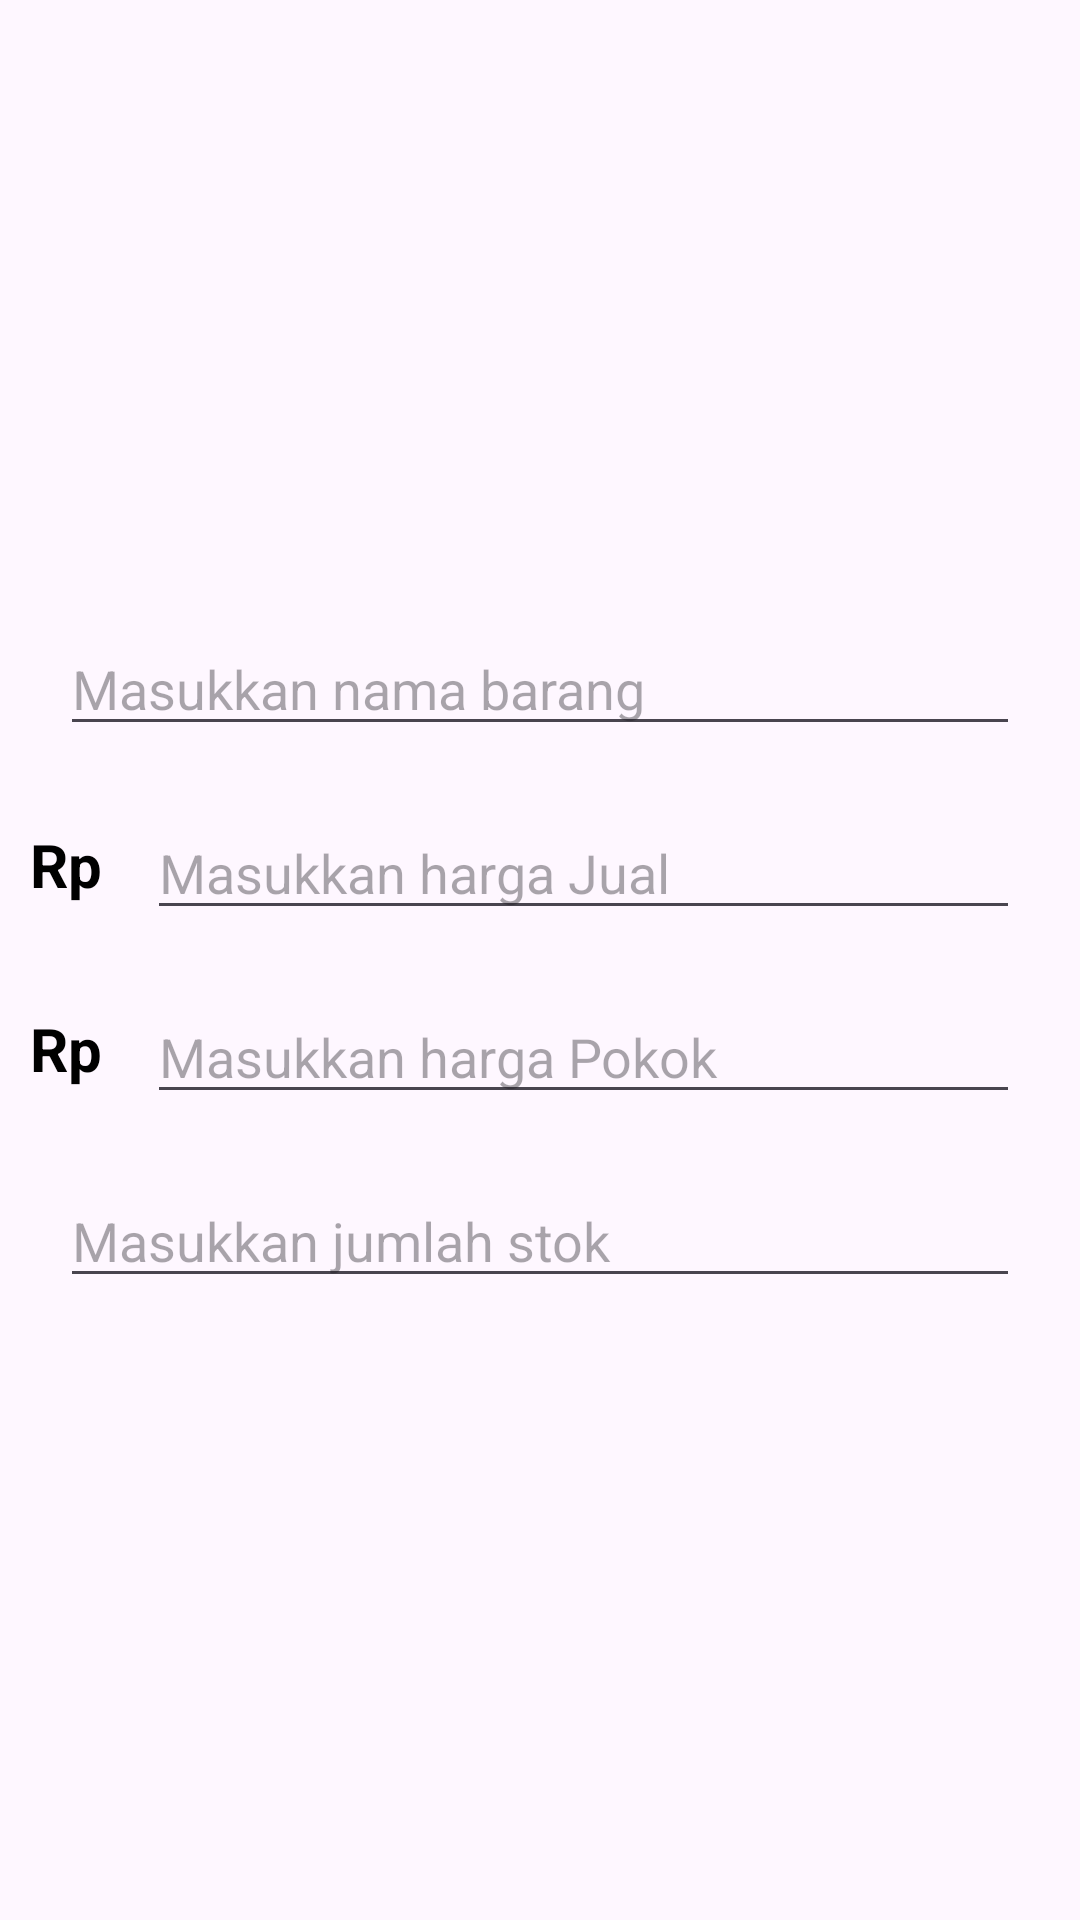

Reconstruct the res/layout file that produces this screen, plus the resources it refers to.
<!-- AndroidManifest.xml: application theme Theme.Toolbar -->
<!-- res/layout/addbarang.xml -->
<?xml version="1.0" encoding="utf-8"?>
<androidx.constraintlayout.widget.ConstraintLayout xmlns:android="http://schemas.android.com/apk/res/android"
    android:layout_width="match_parent"
    android:orientation="vertical"
    xmlns:tools="http://schemas.android.com/tools"
    android:layout_height="match_parent">



    <LinearLayout
        android:layout_marginLeft="10dp"
        android:layout_marginRight="10dp"
        android:orientation="vertical"
        android:layout_width="match_parent"
        android:layout_height="match_parent"
        android:gravity="center_vertical">


        <EditText
            android:layout_margin="10dp"
            android:id="@+id/namabarang"
            android:layout_width="match_parent"
            android:layout_height="wrap_content"
            android:hint="Masukkan nama barang"/>


        <LinearLayout
            android:layout_width="match_parent"
            android:layout_height="wrap_content"
            android:orientation="horizontal">

            <TextView
                android:layout_marginTop="8dp"
                android:layout_width="wrap_content"
                android:layout_height="wrap_content"
                android:text="Rp "
                android:textColor="@color/black"
                android:textStyle="bold"
                android:textSize="20dp"/>

            <EditText
                android:inputType = "number"
                android:layout_margin="10dp"
                android:id="@+id/hargabarang"
                android:layout_width="match_parent"
                android:layout_height="wrap_content"
                android:hint="Masukkan harga Jual"/>

        </LinearLayout>






        <LinearLayout
            android:layout_width="match_parent"
            android:layout_height="wrap_content"
            android:orientation="horizontal">

            <TextView
                android:layout_marginTop="8dp"
                android:layout_width="wrap_content"
                android:layout_height="wrap_content"
                android:text="Rp "
                android:textColor="@color/black"
                android:textStyle="bold"
                android:textSize="20dp"/>

            <EditText
                android:inputType = "number"
                android:layout_margin="10dp"
                android:id="@+id/hargabarangpokok"
                android:layout_width="match_parent"
                android:layout_height="wrap_content"
                android:hint="Masukkan harga Pokok"/>

        </LinearLayout>





        <EditText
            android:inputType = "number"
            android:layout_margin="10dp"
            android:id="@+id/stokbarang"
            android:layout_width="match_parent"
            android:layout_height="wrap_content"
            android:hint="Masukkan jumlah stok"/>





    </LinearLayout>

</androidx.constraintlayout.widget.ConstraintLayout>
<!-- resources referenced by this layout -->
<resources>
  <style name="Theme.Toolbar" parent="Base.Theme.Toolbar" />
  <style name="Base.Theme.Toolbar" parent="Theme.Material3.Light.NoActionBar">
          
          <item name="colorPrimary">@color/black</item>
          
          <item name="android:forceDarkAllowed" tools:ignore="NewApi">false</item>
      </style>
  <!-- not gathered from this repository: default colours our renderer supplied (Android Studio template values) -->
  <color name="black">#FF000000</color>
</resources>
